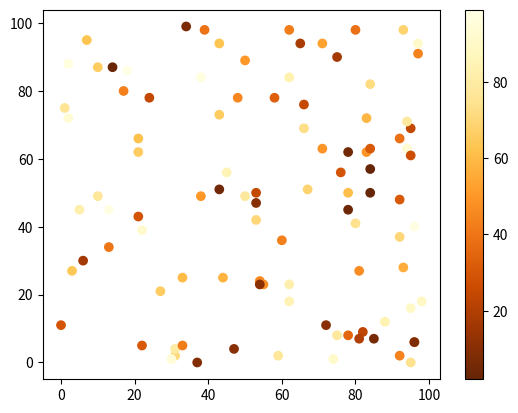

Python code for this plot:
import matplotlib.pyplot as plt
import numpy as np

x = np.random.randint(100, size=(100))
y = np.random.randint(100, size=(100))
colors = np.random.randint(100, size=(100))

plt.scatter(x, y, c=colors, cmap='YlOrBr_r')

plt.colorbar()

plt.show()
